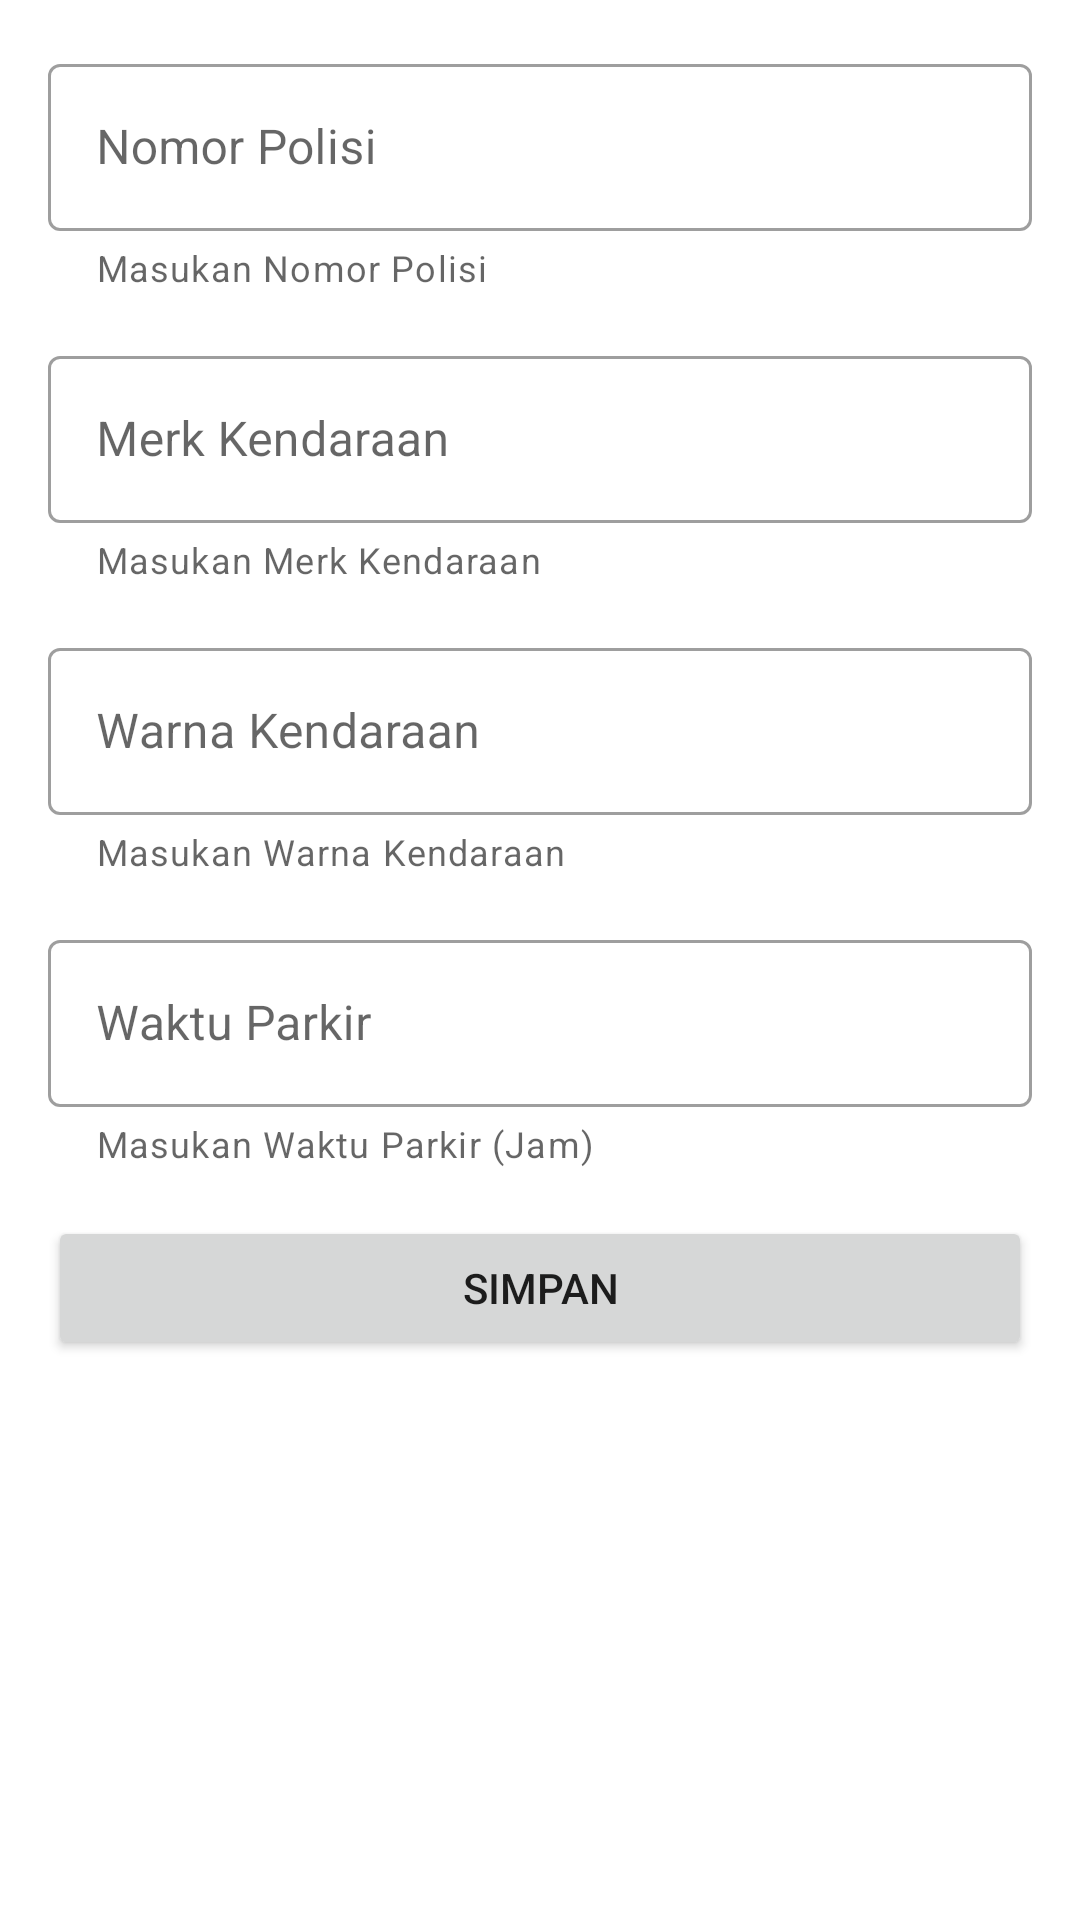

Reconstruct the res/layout file that produces this screen, plus the resources it refers to.
<!-- AndroidManifest.xml: application theme Theme.Mobpro1assesment2 -->
<!-- res/layout/fragment_form_mobil.xml -->
<?xml version="1.0" encoding="utf-8"?>
<ScrollView
    xmlns:android="http://schemas.android.com/apk/res/android"
    xmlns:app="http://schemas.android.com/apk/res-auto"
    xmlns:tools="http://schemas.android.com/tools"
    android:layout_width="match_parent"
    android:layout_height="match_parent"
    tools:context=".MainActivity">

    <androidx.constraintlayout.widget.ConstraintLayout
        android:layout_width="match_parent"
        android:layout_height="wrap_content">

        <com.google.android.material.textfield.TextInputLayout
            style="@style/Widget.MaterialComponents.TextInputLayout.OutlinedBox"
            android:id="@+id/pol_number_hint"
            android:layout_width="match_parent"
            android:layout_height="wrap_content"
            android:layout_marginStart="16dp"
            android:layout_marginTop="16dp"
            android:layout_marginEnd="16dp"
            android:hint="@string/pol_number"
            app:helperText="@string/pol_number_hint"
            app:layout_constraintEnd_toEndOf="parent"
            app:layout_constraintStart_toStartOf="parent"
            app:layout_constraintTop_toTopOf="parent">

            <com.google.android.material.textfield.TextInputEditText
                android:id="@+id/pol_number_inp"
                android:layout_width="match_parent"
                android:layout_height="wrap_content">

            </com.google.android.material.textfield.TextInputEditText>

        </com.google.android.material.textfield.TextInputLayout>

        <com.google.android.material.textfield.TextInputLayout
            style="@style/Widget.MaterialComponents.TextInputLayout.OutlinedBox"
            android:id="@+id/brand_name_hint"
            android:layout_width="match_parent"
            android:layout_height="wrap_content"
            android:layout_marginStart="16dp"
            android:layout_marginTop="16dp"
            android:layout_marginEnd="16dp"
            android:hint="@string/brand_name"
            app:helperText="@string/brand_name_hint"
            app:layout_constraintEnd_toEndOf="parent"
            app:layout_constraintStart_toStartOf="parent"
            app:layout_constraintTop_toBottomOf="@+id/pol_number_hint">

            <com.google.android.material.textfield.TextInputEditText
                android:id="@+id/brand_name_inp"
                android:layout_width="match_parent"
                android:layout_height="wrap_content">

            </com.google.android.material.textfield.TextInputEditText>

        </com.google.android.material.textfield.TextInputLayout>

        <com.google.android.material.textfield.TextInputLayout
            style="@style/Widget.MaterialComponents.TextInputLayout.OutlinedBox"
            android:id="@+id/color_hint"
            android:layout_width="match_parent"
            android:layout_height="wrap_content"
            android:layout_marginStart="16dp"
            android:layout_marginTop="16dp"
            android:layout_marginEnd="16dp"
            android:hint="@string/vehicle_color"
            app:helperText="@string/vehicle_color_hint"
            app:layout_constraintEnd_toEndOf="parent"
            app:layout_constraintStart_toStartOf="parent"
            app:layout_constraintTop_toBottomOf="@+id/brand_name_hint">

            <com.google.android.material.textfield.TextInputEditText
                android:id="@+id/color_inp"
                android:layout_width="match_parent"
                android:layout_height="wrap_content">

            </com.google.android.material.textfield.TextInputEditText>

        </com.google.android.material.textfield.TextInputLayout>

        <com.google.android.material.textfield.TextInputLayout
            style="@style/Widget.MaterialComponents.TextInputLayout.OutlinedBox"
            android:id="@+id/parking_time_hint"
            android:layout_width="match_parent"
            android:layout_height="wrap_content"
            android:layout_marginStart="16dp"
            android:layout_marginTop="16dp"
            android:layout_marginEnd="16dp"
            android:hint="@string/parking_time"
            app:helperText="@string/parking_time_hint"
            app:layout_constraintEnd_toEndOf="parent"
            app:layout_constraintStart_toStartOf="parent"
            app:layout_constraintTop_toBottomOf="@+id/color_hint">

            <com.google.android.material.textfield.TextInputEditText
                android:id="@+id/parking_time_inp"
                android:layout_width="match_parent"
                android:layout_height="wrap_content">

            </com.google.android.material.textfield.TextInputEditText>

        </com.google.android.material.textfield.TextInputLayout>

        <Button
            android:id="@+id/save_btn"
            android:layout_width="match_parent"
            android:layout_height="wrap_content"
            android:layout_marginStart="16dp"
            android:layout_marginEnd="16dp"
            android:layout_marginTop="16dp"
            android:text="@string/save"
            app:layout_constraintEnd_toEndOf="parent"
            app:layout_constraintStart_toStartOf="parent"
            app:layout_constraintTop_toBottomOf="@+id/parking_time_hint">
        </Button>



    </androidx.constraintlayout.widget.ConstraintLayout>

</ScrollView>
<!-- resources referenced by this layout -->
<resources>
  <string name="brand_name">Merk Kendaraan</string>
  <string name="brand_name_hint">Masukan Merk Kendaraan</string>
  <string name="parking_time">Waktu Parkir</string>
  <string name="parking_time_hint">Masukan Waktu Parkir (Jam)</string>
  <string name="pol_number">Nomor Polisi</string>
  <string name="pol_number_hint">Masukan Nomor Polisi</string>
  <string name="save">Simpan</string>
  <string name="vehicle_color">Warna Kendaraan</string>
  <string name="vehicle_color_hint">Masukan Warna Kendaraan</string>
  <style name="Theme.Mobpro1assesment2" parent="Theme.MaterialComponents.DayNight.DarkActionBar">
  
          
          <item name="colorPrimary">@color/blue_500</item>
          <item name="colorPrimaryVariant">@color/blue_700</item>
          <item name="colorOnPrimary">@color/white</item>
  
          
          <item name="colorSecondary">@color/teal_200</item>
          <item name="colorSecondaryVariant">@color/teal_700</item>
          <item name="colorOnSecondary">@color/black</item>
  
          
          <item name="android:statusBarColor">?attr/colorPrimaryVariant</item>
          
      </style>
  <color name="blue_500">#FF19578d</color>
  <color name="blue_700">#FF174367</color>
  <color name="white">#FFFFFFFF</color>
  <color name="teal_200">#FF03DAC5</color>
  <color name="teal_700">#FF018786</color>
  <color name="black">#FF000000</color>
</resources>
